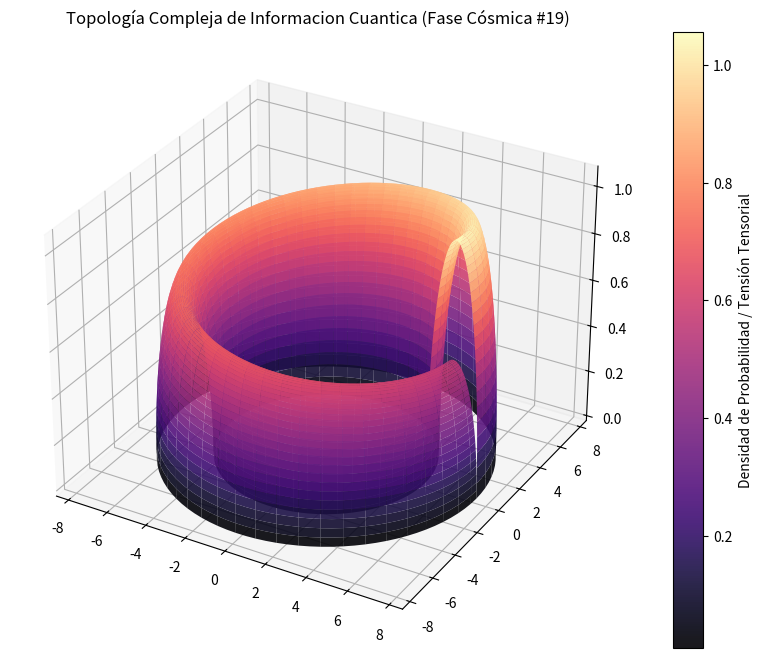

This figure's Python source:
%matplotlib inline
# Simulación Cósmica: Informacion Cuantica - Variante 19
import numpy as np
import matplotlib.pyplot as plt
from mpl_toolkits.mplot3d import Axes3D

# Parámetros Físicos Cuánticos/Relativistas
alpha = 6.269
beta = 1.265
gamma = 1.063

u = np.linspace(0, 2 * np.pi, 100)
v = np.linspace(0, np.pi, 100)
U, V = np.meshgrid(u, v)

# Topología Espacio-Temporal Avanzada (Fase Cósmica)
X = (alpha + beta * np.cos(V)) * np.cos(U)
Y = (alpha + beta * np.cos(V)) * np.sin(U)
Z = gamma * np.sin(V) * np.exp(-U/10)

fig = plt.figure(figsize=(12, 8))
ax = fig.add_subplot(111, projection='3d')
surf = ax.plot_surface(X, Y, Z, cmap='magma', edgecolor='none', alpha=0.9)

fig.colorbar(surf, ax=ax, label='Densidad de Probabilidad / Tensión Tensorial')
plt.title(r'Topología Compleja de Informacion Cuantica (Fase Cósmica #19)')
plt.show()
